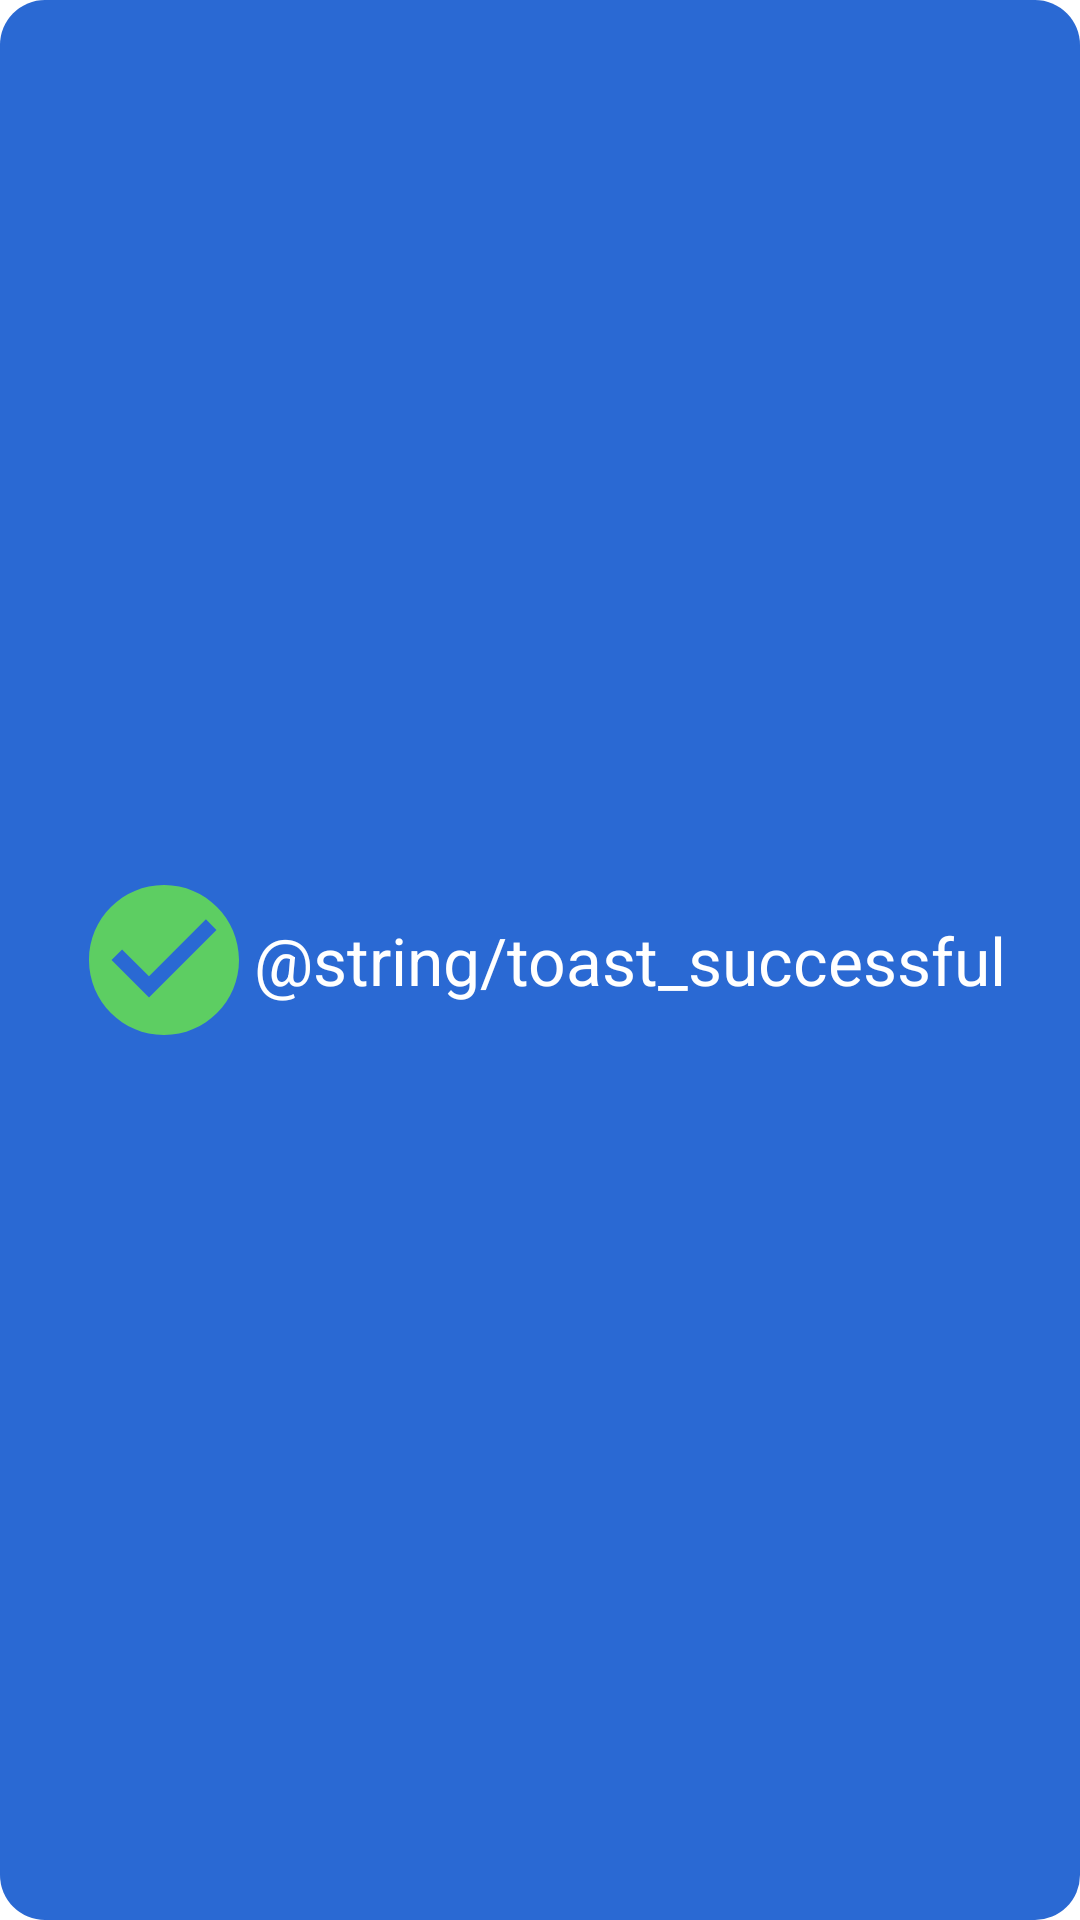

Reconstruct the res/layout file that produces this screen, plus the resources it refers to.
<!-- AndroidManifest.xml: application theme Theme.CloudRaya -->
<!-- res/layout/success_toast.xml -->
<?xml version="1.0" encoding="utf-8"?>
<androidx.constraintlayout.widget.ConstraintLayout xmlns:android="http://schemas.android.com/apk/res/android"
    xmlns:app="http://schemas.android.com/apk/res-auto"
    xmlns:tools="http://schemas.android.com/tools"
    android:layout_width="match_parent"
    android:layout_height="match_parent"
    android:background="@drawable/background"
    android:id="@+id/toast_successful">

    <ImageView
        android:id="@+id/imageview"
        android:layout_width="60dp"
        android:layout_height="60dp"
        android:layout_marginStart="32dp"
        android:background="@drawable/baseline_check_circle_24"
        app:layout_constraintBottom_toBottomOf="parent"
        app:layout_constraintEnd_toStartOf="@+id/textview"
        app:layout_constraintStart_toStartOf="parent"
        app:layout_constraintTop_toTopOf="parent"
        android:contentDescription="@string/toast_successful" />

    <TextView
        android:id="@+id/textview"
        android:layout_width="wrap_content"
        android:layout_height="wrap_content"
        android:layout_marginEnd="32dp"
        android:textColor="@color/white"
        android:text="@string/toast_successful"
        android:textSize="22sp"
        app:layout_constraintBottom_toBottomOf="parent"
        app:layout_constraintEnd_toEndOf="parent"
        app:layout_constraintStart_toEndOf="@+id/imageview"
        app:layout_constraintTop_toTopOf="parent" />

</androidx.constraintlayout.widget.ConstraintLayout>
<!-- resources referenced by this layout -->
<resources>
  <color name="white">#FFFFFFFF</color>
  <!-- drawable background (drawable) -->
  <?xml version="1.0" encoding="utf-8"?>
  <shape xmlns:android="http://schemas.android.com/apk/res/android"
      android:shape="rectangle">
      <solid android:color="@color/primary" />
      <corners android:radius="15dp" />
      <padding
          android:bottom="8dp"
          android:left="8dp"
          android:right="8dp"
          android:top="8dp" />
  
  </shape>
  <!-- drawable baseline_check_circle_24 (drawable) -->
  <vector android:height="24dp" android:tint="#5DCE62"
      android:viewportHeight="24" android:viewportWidth="24"
      android:width="24dp" xmlns:android="http://schemas.android.com/apk/res/android">
      <path android:fillColor="@android:color/white" android:pathData="M12,2C6.48,2 2,6.48 2,12s4.48,10 10,10 10,-4.48 10,-10S17.52,2 12,2zM10,17l-5,-5 1.41,-1.41L10,14.17l7.59,-7.59L19,8l-9,9z"/>
  </vector>
  <string name="toast_successful">Berhasil menambah situs</string>
  <style name="Theme.CloudRaya" parent="Theme.MaterialComponents.DayNight.DarkActionBar">
          
          <item name="colorPrimary">@color/purple_500</item>
          <item name="colorPrimaryVariant">@color/purple_700</item>
          <item name="colorOnPrimary">@color/white</item>
          
          <item name="colorSecondary">@color/teal_200</item>
          <item name="colorSecondaryVariant">@color/teal_700</item>
          <item name="colorOnSecondary">@color/black</item>
          
          <item name="android:statusBarColor">?attr/colorPrimaryVariant</item>
          
      </style>
  <color name="primary">#2A69D3</color>
  <color name="purple_500">#FF6200EE</color>
  <color name="purple_700">#FF3700B3</color>
  <color name="teal_200">#FF03DAC5</color>
  <color name="teal_700">#FF018786</color>
  <color name="black">#FF000000</color>
</resources>
